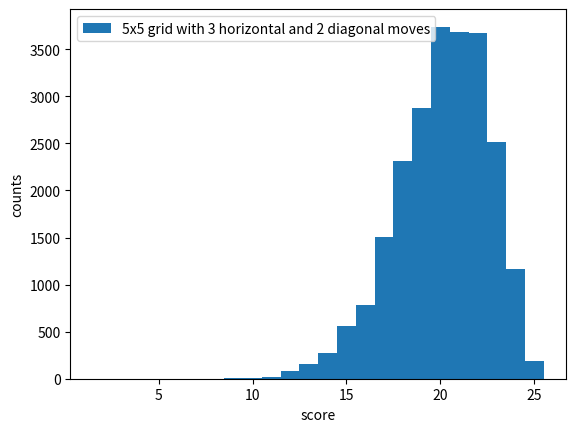

Here is the Python script that generated this plot:
import numpy as np
import copy
import matplotlib.pyplot as plt

class Tree(object):
    def __init__(self):
        self.children_directions = []
        self.children = []

        self.data = None
        self.pos = None
        self.depth = None

        self.straight = None
        self.diagonal = None

    def __str__(self):
        return str(self.data)

    def create_children(self):
        allowed = self.allowed_movements()
        for i in allowed:
            
            tmp = copy.copy(self.data)
            self.children_directions.append(i)
            child = Tree()
            child.pos = self.pos + i
            child.depth = self.depth + 1
            tmp[tuple(self.pos + i)] = self.depth + 1
            child.data = tmp

            child.straight = self.straight
            child.diagonal = self.diagonal


            self.children.append(child)

        return self.children


    def allowed_movements(self):
        mat = self.data
        pos = self.pos
        straight = self.straight
        diagonal = self.diagonal

        # eight combinations to check
        down = np.array([straight, 0])
        right = np.array([0, straight])
        up = np.array([-straight, 0])
        left = np.array([0, -straight])

        down_right = np.array([diagonal, diagonal])
        up_right = np.array([-diagonal, diagonal])
        up_left = np.array([-diagonal, -diagonal])
        down_left = np.array([diagonal, -diagonal])

        dirs = [up, up_right, right, down_right, down, down_left, left, up_left]

        # movements are not allowed if matrix is out of bounds or there is a number in that position

        # check if movement puts us out of bounds

        allowed = []

        (N, M) = mat.shape

        for i in dirs:
            if pos[0] + i[0] < 0 or pos[0] + i[0] >= N:
                pass 
            elif pos[1] + i[1] < 0 or pos[1] + i[1] >= M:
                pass
            elif mat[tuple(pos + i)] == 0:
                allowed.append(i)
        
        return allowed

def generate_tree(start, score_dist):

    children = start.create_children()

    if not children:
        score_dist.append(start.depth)
        return start
    
    for i in children:
        generate_tree(i, score_dist)


if __name__ == '__main__':

    N = 5

    M = 5

    a = np.zeros((N, M)) # grid of positions

    n = 3 # horizontal / vertical movements

    m = 2 # diagonal movements

    a[N - 1, 0] = 1

    root = Tree()

    root.data = a
    root.pos = np.array([3, 0])
    root.depth = 1

    root.straight = n
    root.diagonal = m

    score_dist = []

    generate_tree(root, score_dist)

    fig, ax = plt.subplots()
    lbl = '%dx%d grid with %d horizontal and %d diagonal moves' % (N, M, n, m)
    bns = [i + 0.5 for i in range(1, N * M + 1)]
    ax.hist(score_dist, bins = bns, label = lbl)
    ax.set_xlabel('score')
    ax.set_ylabel('counts')
    ax.legend()
    plt.show()